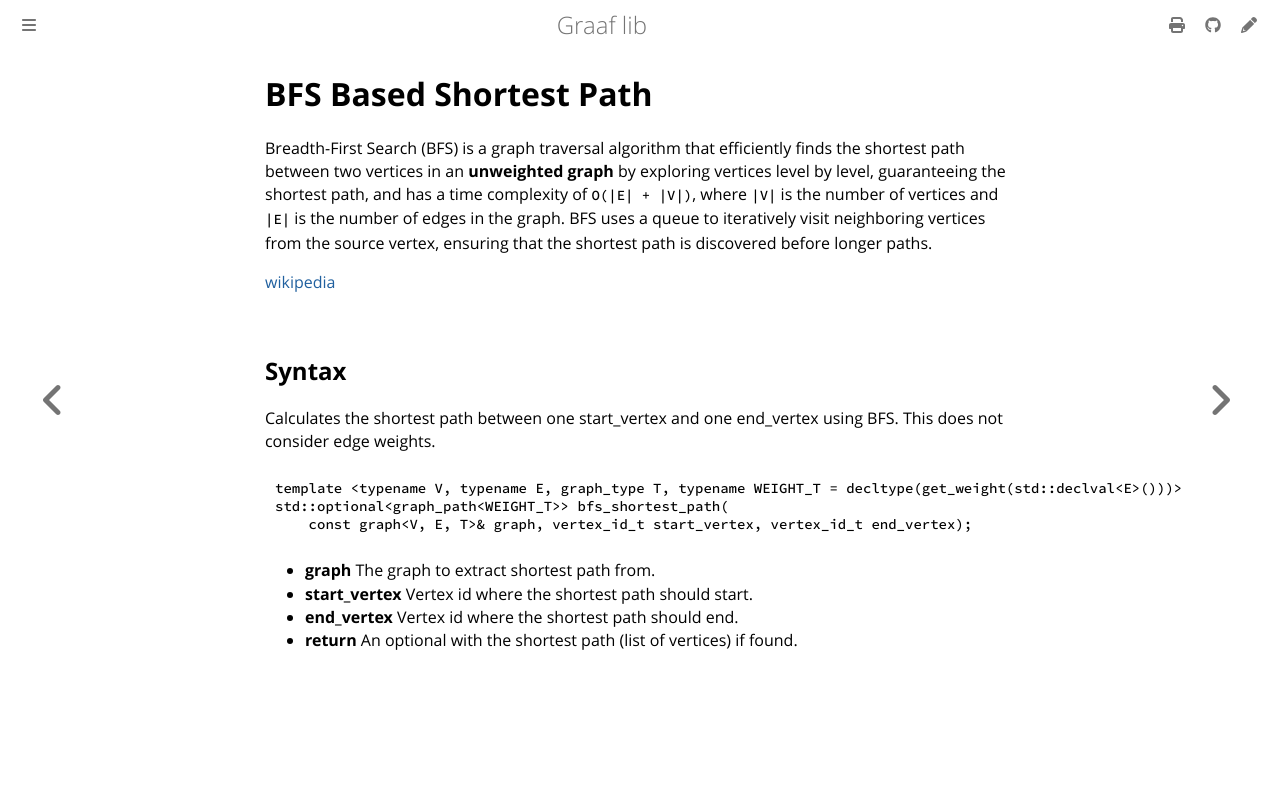

repository: bobluppes/graaf · page: algorithms/shortest-path/bfs-based-shortest-path.html · generator: mdbook

# BFS Based Shortest Path

Breadth-First Search (BFS) is a graph traversal algorithm that efficiently finds the shortest
path between two vertices in an **unweighted graph** by exploring vertices level by level,
guaranteeing the shortest path, and has a time complexity of `O(|E| + |V|)`,
where `|V|` is the number of vertices and `|E|` is the number of edges in the graph.
BFS uses a queue to iteratively visit neighboring vertices from the source
vertex, ensuring that the shortest path is discovered before longer paths.

[wikipedia](https://en.wikipedia.org/wiki/Breadth-first_search)

## Syntax

Calculates the shortest path between one start_vertex and one
end_vertex using BFS. This does not consider edge weights.

```cpp
template <typename V, typename E, graph_type T, typename WEIGHT_T = decltype(get_weight(std::declval<E>()))>
std::optional<graph_path<WEIGHT_T>> bfs_shortest_path(
    const graph<V, E, T>& graph, vertex_id_t start_vertex, vertex_id_t end_vertex);
```

- **graph** The graph to extract shortest path from.
- **start_vertex** Vertex id where the shortest path should start.
- **end_vertex** Vertex id where the shortest path should end.
- **return** An optional with the shortest path (list of vertices) if found.
